Run: headless pygame with SDL's dummy video driver; simulated clock (each Clock.tick advances the game by its frame time, no real sleeping); random seed 0; keys injected as events and as key.get_pressed() state; mouse plan: one left click at the window centre at the start of phase 2, then a move to the lower-right quarter at the start of phase 3.
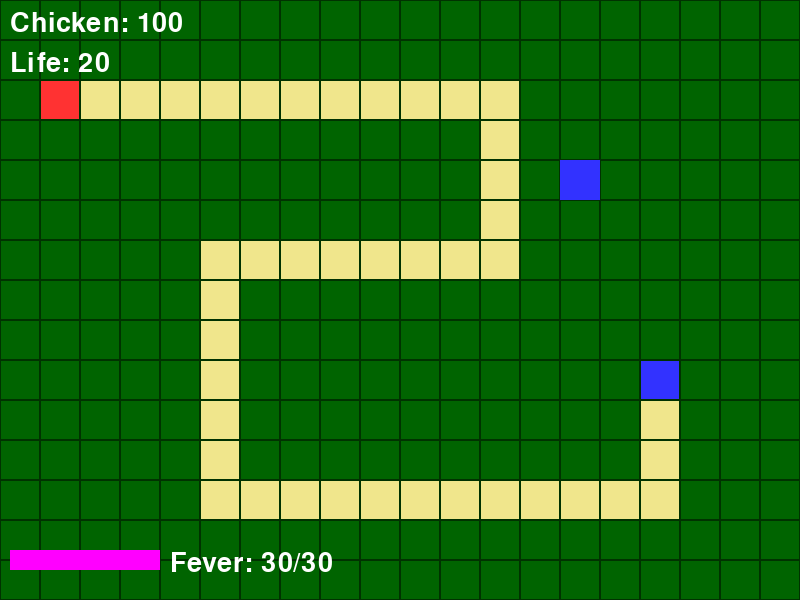
Frame 1 of 4 · flips 1–60 · no input
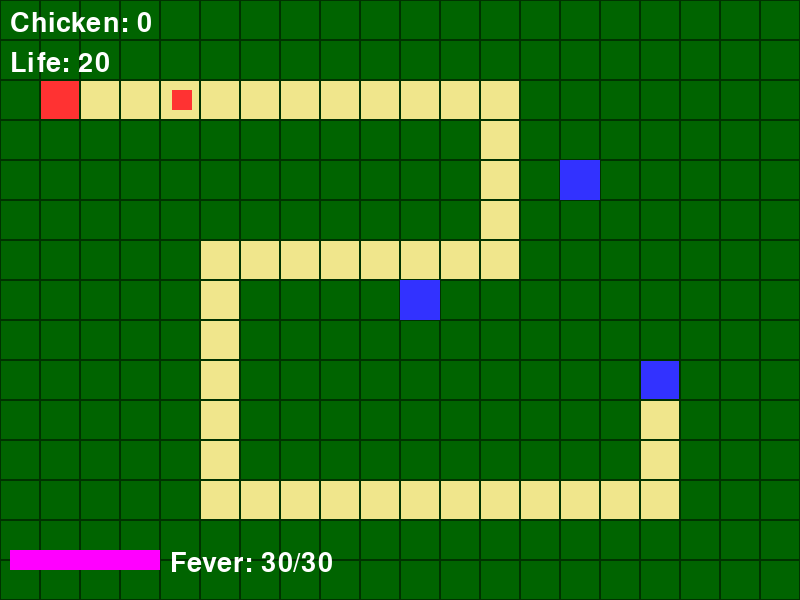
Frame 2 of 4 · flips 61–180 · clicked the window centre · tapped SPACE, RETURN · held RIGHT (→), D
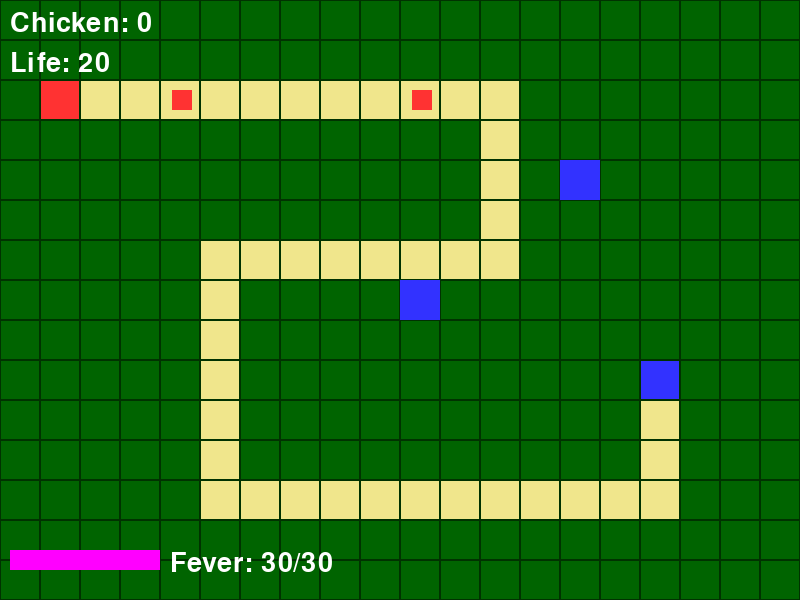
Frame 3 of 4 · flips 181–300 · moved the mouse to the lower-right quarter · held DOWN (↓), S
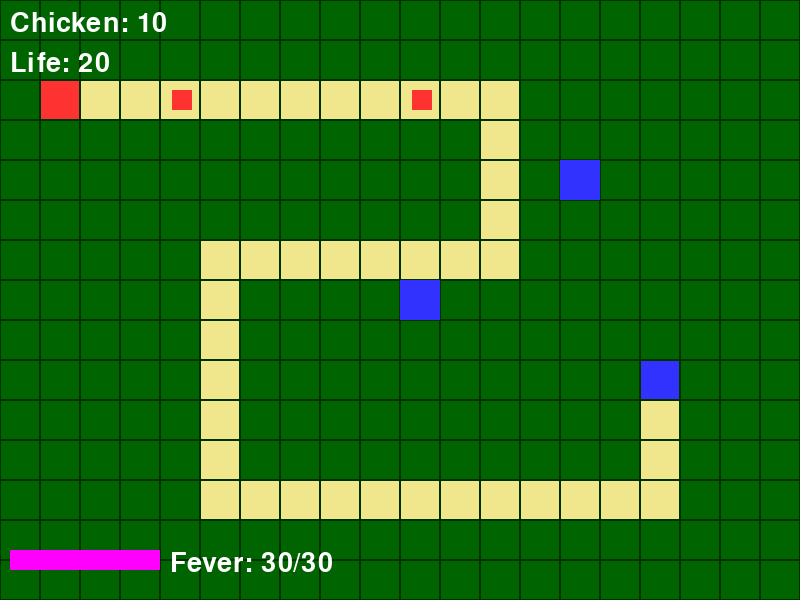
Frame 4 of 4 · flips 301–420 · held LEFT (←), A, UP (↑), W

The pygame program that drew these frames:

import pygame
import sys
import os
import math
import random

# ====================================================
#  1. 初期設定・定数 (SETTINGS)
# ====================================================

# 実行環境のディレクトリに移動 (資料の条件)
os.chdir(os.path.dirname(os.path.abspath(__file__)))

# 画面設定
SCREEN_WIDTH = 800
SCREEN_HEIGHT = 600
FPS = 60
TILE_SIZE = 40

# 色定義
WHITE  = (255, 255, 255)
BLACK  = (0, 0, 0)
RED    = (255, 50, 50)     # 通常こうかとん
BLUE   = (50, 50, 255)     # タワー
YELLOW = (255, 255, 0)     # 弾
PURPLE = (180, 0, 255)     #エリートカラー

# トラップの色定義
trap_color = (255, 165, 0)  # トラップの色
# ORANGE = (255, 165, 0)
# PURPLE = ...

# マップチップ
TILE_PATH = 0
TILE_GRASS = 1
TILE_BASE = 2
TILE_SPAWN = 3

# ゲーム状態
STATE_PLAY = 1

# ====================================================
#  2. クラス定義エリア
# ====================================================

class GameManager:
    """
    ゲーム全体の状態を管理するクラス
    """
    def __init__(self):
        self.chicken = 100  # 通貨
        self.life = 20      # 拠点ライフ
        self.state = STATE_PLAY
        # フィーバー関連の初期化
        self.fever_gauge = 30  # フィーバーゲージ (最大30)
        self.is_fever = False  # フィーバー中かどうかのフラグ
        self.fever_timer = 0   # フィーバー残り時間 (フレーム数)
        self.FEVER_DURATION = FPS * 20  # 20秒間

    def activate_fever(self):
        """フィーバー状態を開始する"""
        if not self.is_fever:
            self.fever_timer = self.FEVER_DURATION
            self.is_fever = True
            self.fever_gauge = 0 # ゲージをリセット
            print("--- FEVER TIME START! ---")

    def update(self):
        # フィーバータイマーの減算処理
        if self.is_fever:
            self.fever_timer -= 1
            if self.fever_timer <= 0:
                self.is_fever = False
                self.fever_timer = 0
                print("--- FEVER TIME END! ---")

    def check_gameover(self):
        if self.life <= 0:
            print("Game Over! (Logic not implemented yet)")


class MapManager:
    def __init__(self):
        # 0:道, 1:草, 2:拠点, 3:出現
        # 縦15行 x 横20列 (600px x 800px)
        self.map_data = [
            [1, 1, 1, 1, 1, 1, 1, 1, 1, 1, 1, 1, 1, 1, 1, 1, 1, 1, 1, 1],
            [1, 1, 1, 1, 1, 1, 1, 1, 1, 1, 1, 1, 1, 1, 1, 1, 1, 1, 1, 1],
            [1, 3, 0, 0, 0, 0, 0, 0, 0, 0, 0, 0, 0, 1, 1, 1, 1, 1, 1, 1],
            [1, 1, 1, 1, 1, 1, 1, 1, 1, 1, 1, 1, 0, 1, 1, 1, 1, 1, 1, 1],
            [1, 1, 1, 1, 1, 1, 1, 1, 1, 1, 1, 1, 0, 1, 1, 1, 1, 1, 1, 1],
            [1, 1, 1, 1, 1, 1, 1, 1, 1, 1, 1, 1, 0, 1, 1, 1, 1, 1, 1, 1],
            [1, 1, 1, 1, 1, 0, 0, 0, 0, 0, 0, 0, 0, 1, 1, 1, 1, 1, 1, 1],
            [1, 1, 1, 1, 1, 0, 1, 1, 1, 1, 1, 1, 1, 1, 1, 1, 1, 1, 1, 1],
            [1, 1, 1, 1, 1, 0, 1, 1, 1, 1, 1, 1, 1, 1, 1, 1, 1, 1, 1, 1],
            [1, 1, 1, 1, 1, 0, 1, 1, 1, 1, 1, 1, 1, 1, 1, 1, 2, 1, 1, 1],
            [1, 1, 1, 1, 1, 0, 1, 1, 1, 1, 1, 1, 1, 1, 1, 1, 0, 1, 1, 1],
            [1, 1, 1, 1, 1, 0, 1, 1, 1, 1, 1, 1, 1, 1, 1, 1, 0, 1, 1, 1],
            [1, 1, 1, 1, 1, 0, 0, 0, 0, 0, 0, 0, 0, 0, 0, 0, 0, 1, 1, 1],
            [1, 1, 1, 1, 1, 1, 1, 1, 1, 1, 1, 1, 1, 1, 1, 1, 1, 1, 1, 1],
            [1, 1, 1, 1, 1, 1, 1, 1, 1, 1, 1, 1, 1, 1, 1, 1, 1, 1, 1, 1],
            [1, 1, 1, 1, 1, 1, 1, 1, 1, 1, 1, 1, 1, 1, 1, 1, 1, 1, 1, 1]
        ]
        
        # 敵が通るルートの座標 (マスの中心座標: index * 40 + 20)
        # 上記のmap_dataの「曲がり角」に合わせて正確に設定
        self.waypoints = [
            (60, 100),    # [1][2] スタート
            (500, 100),   # [12][2] 右へ（最初の角）
            (500, 260),  # [12][6] 下へ（次の角）
            (220, 260),  # [5][6] 左へ
            (220, 500),  # [5][12] 下へ
            (660, 500),  # [16][12] 右へ
            (660, 380)   # [16][9] 右へ（ゴール）
        ]

    def draw(self, screen, is_fever=False):
        # 【担当E】is_feverフラグを受け取り、フィーバー中は背景色を変えてください
        if is_fever:
            grass_color = (255, 215, 0)  # フィーバー中の背景色（金色）
        else:
            grass_color = (0, 100, 0)
        screen.fill(BLACK) 
    
        for r, row in enumerate(self.map_data):
            for c, tile in enumerate(row):
                rect = pygame.Rect(c * TILE_SIZE, r * TILE_SIZE, TILE_SIZE, TILE_SIZE)
                if tile == TILE_PATH: color = (240, 230, 140)
                elif tile == TILE_GRASS: color = grass_color
                elif tile == TILE_BASE: color = BLUE
                elif tile == TILE_SPAWN: color = RED
                else: color = BLACK
                
                pygame.draw.rect(screen, color, rect)
                pygame.draw.rect(screen, (0, 50, 0), rect, 1)
    
    def is_placeable(self, x, y):
        c = x // TILE_SIZE
        r = y // TILE_SIZE
        if 0 <= r < len(self.map_data) and 0 <= c < len(self.map_data[0]):
            return self.map_data[r][c] == TILE_GRASS
        return False
    

    # トラップ設置判定
    def is_path(self, x, y):
        c = x // TILE_SIZE
        r = y // TILE_SIZE
        if 0 <= r < len(self.map_data) and 0 <= c < len(self.map_data[0]):
            return self.map_data[r][c] == TILE_PATH
        return False


class Koukaton(pygame.sprite.Sprite):
    """
    敵キャラクタークラス
    """
    def __init__(self, waypoints, is_elite = False):
        super().__init__()
        self.image = pygame.Surface((20, 20))
        self.image.fill(PURPLE if is_elite else RED) # エリートなら色を変える
        self.rect = self.image.get_rect()
        
        self.waypoints = waypoints
        self.wp_index = 0
        self.speed = 3 if is_elite else 2   # エリートなら速くする
        self.hp = 60 if is_elite else 30     # エリートなら体力を増やす
        self.value = 30 if is_elite else 10  # エリートなら撃破報酬を増やす

        if waypoints:
            self.rect.center = waypoints[0]

    def update(self, gm):
        if self.wp_index < len(self.waypoints) - 1:
            target = self.waypoints[self.wp_index + 1]
            dx = target[0] - self.rect.centerx
            dy = target[1] - self.rect.centery
            
            if dx > 0: self.rect.centerx += min(self.speed, dx)
            elif dx < 0: self.rect.centerx -= min(self.speed, -dx)
            if dy > 0: self.rect.centery += min(self.speed, dy)
            elif dy < 0: self.rect.centery -= min(self.speed, -dy)
            
            if abs(dx) < 5 and abs(dy) < 5:
                self.wp_index += 1
        else:
            gm.life -= 1
            self.kill()



# 敵と衝突したらダメージを与える処理
class Trap(pygame.sprite.Sprite):
    """
    トラップクラス（道に設置し、敵にダメージを与える）
    """
    def __init__(self, x, y):
        super().__init__()
        self.image = pygame.Surface((TILE_SIZE, TILE_SIZE))
        # トラップを分かりやすくするため、半透明のTRAP_COLORにする
        self.image.fill(trap_color) # 変数をTRAP_COLORに修正
        self.image.set_alpha(150) # 半透明化
        self.rect = self.image.get_rect(topleft=(x, y))

        self.damage = 20 # 衝突時のダメージ量
        self.life = 1   # トラップの耐久回数（1回衝突したら消える）

    def update(self, enemy_group, gm):
         # 敵との衝突判定をメインループではなく、トラップのupdate内で行う
        hits = pygame.sprite.spritecollide(self, enemy_group, False)

        if hits:
            for enemy in hits:
                enemy.hp -= self.damage
                self.life -= 1
                print(f"Trap hit! Enemy HP: {enemy.hp}, Trap Life: {self.life}")
                    
                # --- 追加：敵の死亡判定 ---
                if enemy.hp <= 0:
                    gm.chicken += enemy.value  # 報酬を加算
                    enemy.kill()               # 敵を消滅させる

        # トラップの耐久が0になったら削除
        if self.life <= 0:
            self.kill()

class Tower(pygame.sprite.Sprite):
    """
    タワークラス
    """
    def __init__(self, x, y):
        super().__init__()
        self.image = pygame.Surface((TILE_SIZE, TILE_SIZE))
        self.image.fill(BLUE)
        self.rect = self.image.get_rect(topleft=(x, y))
        
        self.range = 150
        self.cooldown = 30
        self.timer = 0
        
        self.level = 1 # 現在のレベル
        self.max_level = 5 #　最大レベル
        self.cost = 50 #基本強化コスト
        
    def get_upgrade_cost(self):
        """
        タワーの強化コストを計算するメソッド
        """
        return self.cost * self.level
    
    def upgrade(self):
        """
        タワーの強化メソッド
        """
        if self.level < self.max_level:
            self.level += 1
            self.range += 20
            self.cooldown = max(5, self.cooldown - 5)
            
            new_green = min(255, 50 + self.level * 40)
            self.image.fill((0, new_green, 255))
            
    def update(self, enemy_group, bullet_group, is_fever=False):
        # 【担当E】is_feverフラグを受け取り、フィーバー中はクールダウンを短くしてください
        # 通常のクールダウン時間
        current_cooldown = self.cooldown
        # フィーバー中はクールダウンを短縮 (例: 半分にする)
        if is_fever:
            current_cooldown = self.cooldown // 2          
        self.timer += 1
        if self.timer >= current_cooldown:
            nearest_enemy = None
            min_dist = self.range
            for enemy in enemy_group:
                dist = math.hypot(self.rect.centerx - enemy.rect.centerx,
                                  self.rect.centery - enemy.rect.centery)
                if dist <= min_dist:
                    min_dist = dist
                    nearest_enemy = enemy
            
            if nearest_enemy:
                new_bullet = Bullet(self.rect.center, nearest_enemy.rect.center)
                bullet_group.add(new_bullet)
                self.timer = 0


class Bullet(pygame.sprite.Sprite):
    """
    弾クラス
    """
    def __init__(self, start_pos, target_pos):
        super().__init__()
        self.image = pygame.Surface((8, 8))
        self.image.fill(YELLOW)
        self.rect = self.image.get_rect(center=start_pos)
        self.speed = 10
        
        dx = target_pos[0] - start_pos[0]
        dy = target_pos[1] - start_pos[1]
        distance = math.hypot(dx, dy)
        if distance == 0: distance = 1
        
        self.vx = (dx / distance) * self.speed
        self.vy = (dy / distance) * self.speed
        self.life_timer = 60

    def update(self):
        self.rect.x += self.vx
        self.rect.y += self.vy
        self.life_timer -= 1
        if self.life_timer <= 0:
            self.kill()


# ====================================================
#  3. メインループ
# ====================================================

def main():
    pygame.init()
    screen = pygame.display.set_mode((SCREEN_WIDTH, SCREEN_HEIGHT))
    pygame.display.set_caption("Koukaton Defense Base")
    clock = pygame.time.Clock()
    font = pygame.font.SysFont(None, 40)

    gm = GameManager()
    map_manager = MapManager()
    
    enemy_group = pygame.sprite.Group()
    tower_group = pygame.sprite.Group()
    bullet_group = pygame.sprite.Group()


    
    trap_group = pygame.sprite.Group()
    # 初期配置（テスト用）
    tower_group.add(Tower(14 * TILE_SIZE, 4 * TILE_SIZE))
    
    spawn_timer = 0
    TRAP_COST = 50  # トラップの設置コスト
    running = True
    while running:
        # --- 1. イベント処理 ---
        for event in pygame.event.get():
            if event.type == pygame.QUIT:
                running = False
        
            
            if event.type == pygame.MOUSEBUTTONDOWN:
                mx, my = pygame.mouse.get_pos()
                
                # 左クリック：タワー配置
                if event.button == 1:
                    clicked_towers = [t for t in tower_group if t.rect.collidepoint(mx, my)]
                    if clicked_towers:
                        target_tower = clicked_towers[0]
                        cost = target_tower.get_upgrade_cost()
                        
                        if target_tower.level < target_tower.max_level and gm.chicken >= cost:
                            gm.chicken -= cost
                            target_tower.upgrade()
                    
                    # 新規配置
                    elif map_manager.is_placeable(mx, my):
                         cost = 100
                         if gm.chicken >= cost:
                             gm.chicken -= cost
                             tower_group.add(Tower((mx//TILE_SIZE)*TILE_SIZE, (my//TILE_SIZE)*TILE_SIZE))
                    
        #             # 新規配置
        #             # if map_manager.is_placeable(mx, my):
        #             #      cost = 100
        #             #      if gm.chicken >= cost:
        #             #          gm.chicken -= cost
        #             #          tower_group.add(Tower((mx//TILE_SIZE)*TILE_SIZE, (my//TILE_SIZE)*TILE_SIZE))

                # 「右クリックでトラップ配置」処理
            if event.type == pygame.MOUSEBUTTONDOWN:
                mx, my = pygame.mouse.get_pos()
                
                #             # 新規配置
                #             # if map_manager.is_placeable(mx, my):
                #             #      cost = 100
                #             #      if gm.chicken >= cost:
                #             #          gm.chicken -= cost
                #             #          tower_group.add(Tower((mx//TILE_SIZE)*TILE_SIZE, (my//TILE_SIZE)*TILE_SIZE))
                
                
                if event.button == 3: # 右クリック 
                    # タイル座標に変換
                    tx = (mx // TILE_SIZE) * TILE_SIZE
                    ty = (my // TILE_SIZE) * TILE_SIZE
        
                        # 道の上であり、コストがあり、そのマスにトラップがまだない場合
                    if map_manager.is_path(mx, my) and gm.chicken >= TRAP_COST:
                        # 既に同じマスにトラップがあるかチェック
                        existing_trap = None
                        for trap in trap_group:
                            if trap.rect.topleft == (tx, ty):
                                existing_trap = trap
                                break
        
                        if not existing_trap:
                            gm.chicken -= TRAP_COST
                            trap_group.add(Trap(tx, ty))
                            print(f"Trap placed at ({tx}, {ty}). Cost: {TRAP_COST}")
                
            # 【担当E】ここに「フィーバー発動キー（例: Fキー）」の処理を追加してください
            if event.type == pygame.KEYDOWN:
                if event.key == pygame.K_f:
                    # ゲージが満タンならフィーバー発動
                    if gm.fever_gauge >= 30:
                        gm.activate_fever()

        # --- 2. 更新処理 ---
        if gm.state == STATE_PLAY:
            gm.update()

            # 敵出現ロジック
            spawn_interval = 120
            if gm.is_fever:
                spawn_interval = 50  # 【担当E】フィーバー中は出現間隔を短くする
            spawn_timer += 1
            
            if spawn_timer >= spawn_interval: 
                spawn_timer = 0
                is_elite = random.random() < 0.2 # 20%でエリート
                new_enemy = Koukaton(map_manager.waypoints, is_elite)
                enemy_group.add(new_enemy)
                
            if spawn_timer >= 120: 
                
                new_enemy = Koukaton(map_manager.waypoints)
                enemy_group.add(new_enemy)
                spawn_timer = 0
            enemy_group.update(gm)
            tower_group.update(enemy_group, bullet_group, gm.is_fever) # 【担当E】is_feverを渡す
            tower_group.update(enemy_group, bullet_group)
            bullet_group.update()
            trap_group.update(enemy_group, gm)
            # 衝突判定：弾 vs こうかとん
            hits = pygame.sprite.groupcollide(bullet_group, enemy_group, True, False)
            for bullet, hit_enemies in hits.items():
                for enemy in hit_enemies:
                    enemy.hp -= 10
                    if enemy.hp <= 0:
                        enemy.kill()
                        gm.chicken += enemy.value
                        # 【担当E】ここにフィーバーゲージ増加処理を追加
                        if not gm.is_fever:
                             gm.fever_gauge = min(30, gm.fever_gauge + 1)

            gm.check_gameover()

        # --- 3. 描画処理 ---
        screen.fill(BLACK)
        
        if gm.state == STATE_PLAY:
            map_manager.draw(screen, gm.is_fever) # 【担当E】is_feverを渡す
            # 【担当C】trap_group.draw(screen) を追加
            tower_group.draw(screen)
            enemy_group.draw(screen)
            bullet_group.draw(screen)
            trap_group.draw(screen)  # トラップ描画
            
            # UI表示
            txt_chicken = font.render(f"Chicken: {gm.chicken}", True, WHITE)
            txt_life = font.render(f"Life: {gm.life}", True, WHITE)
            screen.blit(txt_chicken, (10, 10))
            screen.blit(txt_life, (10, 50))
            
            # 【担当E】フィーバーゲージのUI表示
            FEVER_MAX = 30
            gauge_ratio = gm.fever_gauge / FEVER_MAX
            pygame.draw.rect(screen, (50, 50, 50), (10, 550, 150, 20), 0) # ゲージ背景
            pygame.draw.rect(screen, (255, 0, 255), (10, 550, 150 * gauge_ratio, 20), 0) # ゲージ本体
            txt_fever = font.render(f"Fever: {gm.fever_gauge}/{FEVER_MAX}", True, WHITE)
            screen.blit(txt_fever, (170, 550))

            # 【担当E】フィーバー中のテキスト表示
            if gm.is_fever:
                sec = gm.fever_timer // FPS + 1
                txt_fever_time = font.render(f"FEVER TIME! ({sec}s)", True, (255, 0, 255))
                screen.blit(txt_fever_time, (SCREEN_WIDTH // 2 - txt_fever_time.get_width() // 2, 10))

        # 【担当A】ここに「elif gm.state == STATE_GAMEOVER:」の描画処理を追加してください

        pygame.display.flip()
        clock.tick(FPS)

    pygame.quit()
    sys.exit()

if __name__ == "__main__":
    main()
